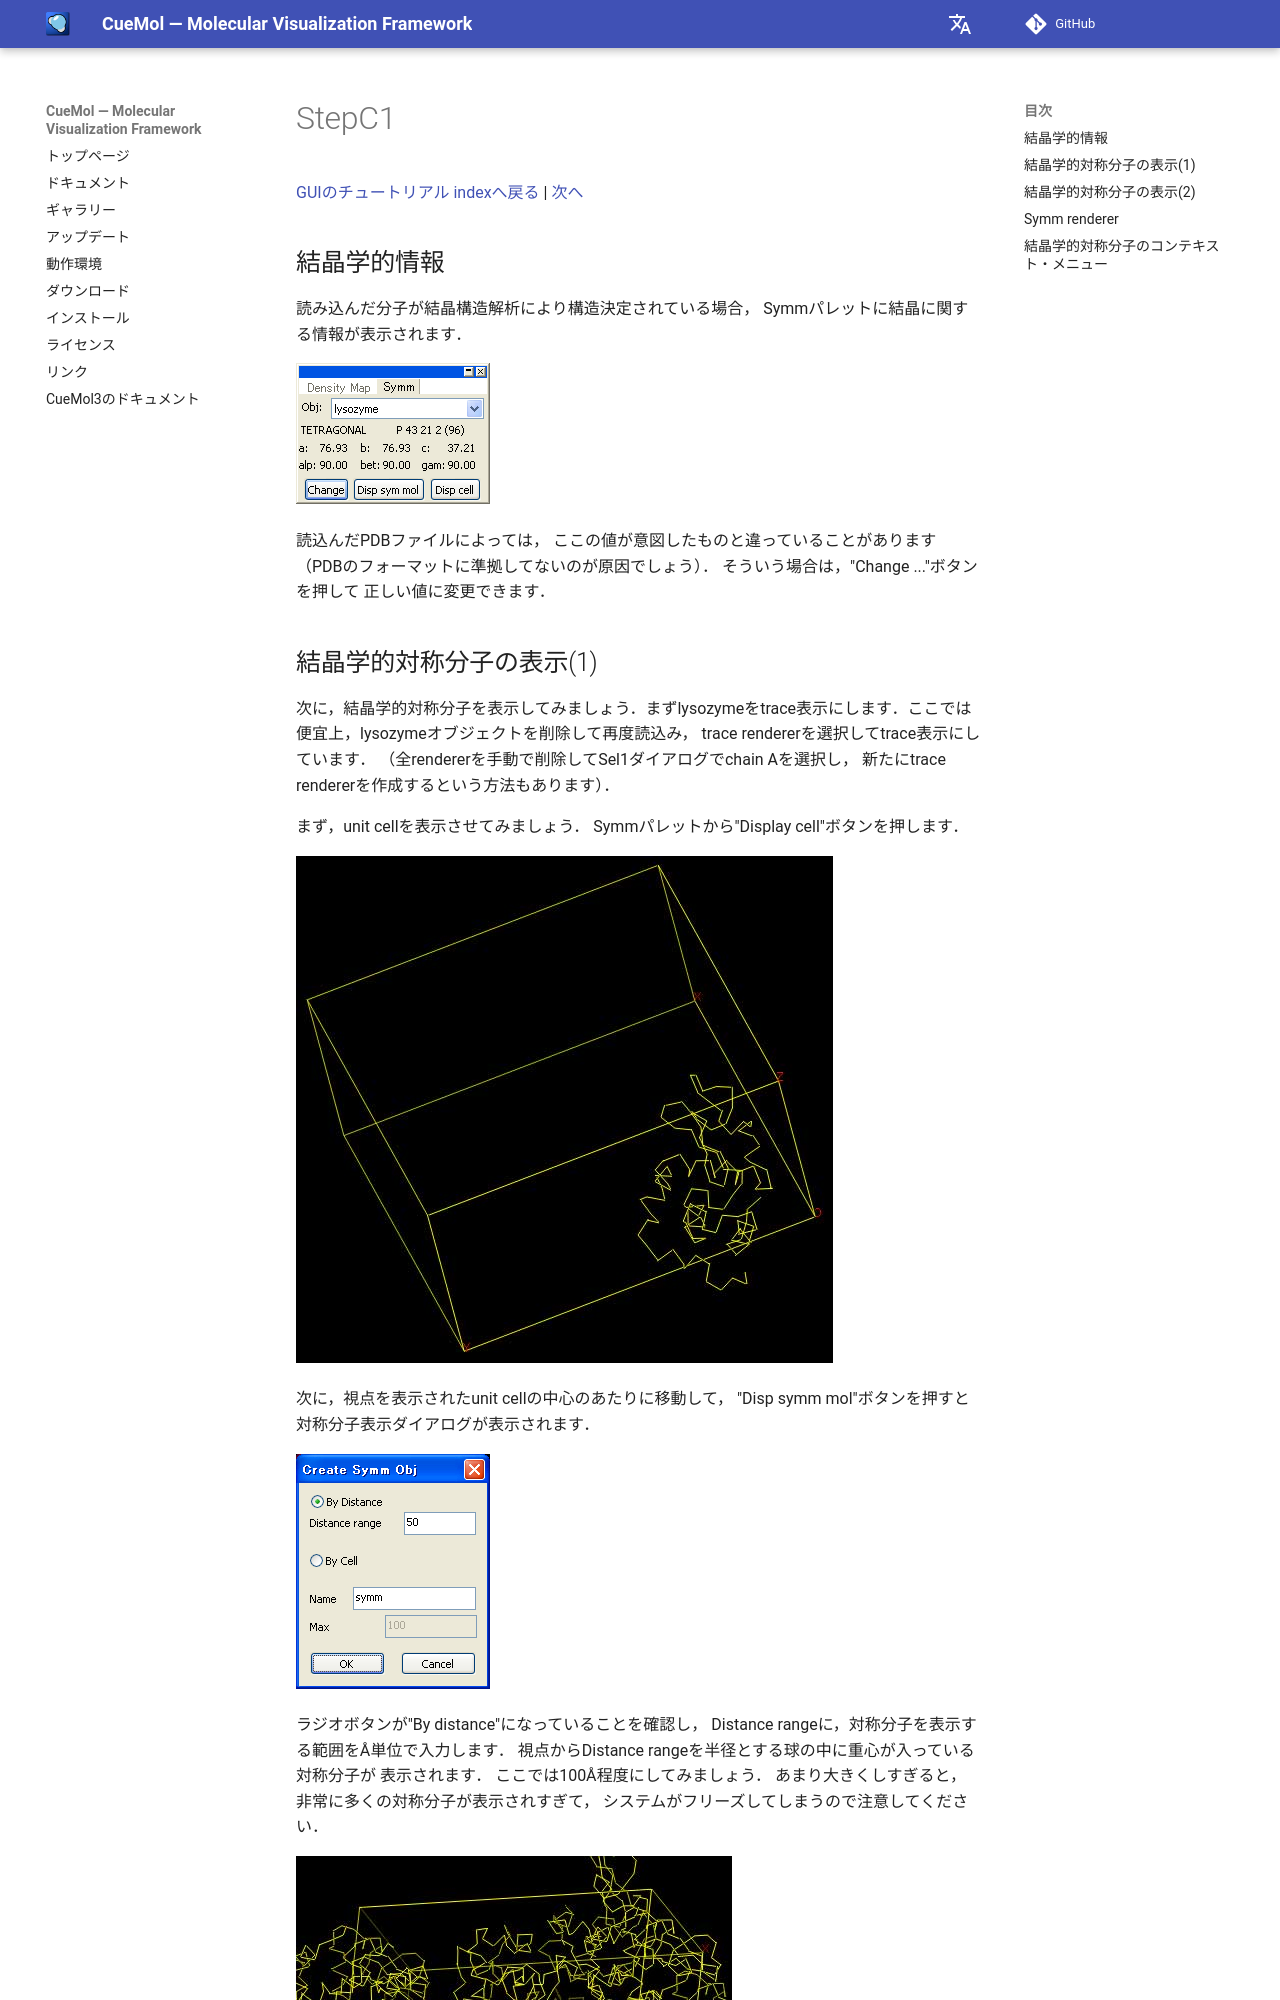

repository: CueMol/cuemol2_docs · page: Documents/GUIのチュートリアル/StepC1/index.html · generator: mkdocs

[GUIのチュートリアル indexへ戻る](../../../Documents/GUIのチュートリアル/) | [次へ](../../../Documents/GUIのチュートリアル/StepC2)



## 結晶学的情報

読み込んだ分子が結晶構造解析により構造決定されている場合，
Symmパレットに結晶に関する情報が表示されます．

![gui_stepC1_symmpal1](../../../assets/images/Documents/GUIのチュートリアル/StepC1/gui_stepC1_symmpal1.png){ .on-glb }

読込んだPDBファイルによっては，
ここの値が意図したものと違っていることがあります
（PDBのフォーマットに準拠してないのが原因でしょう）．
そういう場合は，"Change ..."ボタンを押して
正しい値に変更できます．


## 結晶学的対称分子の表示(1)

次に，結晶学的対称分子を表示してみましょう．まずlysozymeをtrace表示にします．ここでは便宜上，lysozymeオブジェクトを削除して再度読込み，
trace rendererを選択してtrace表示にしています．
（全rendererを手動で削除してSel1ダイアログでchain Aを選択し，
新たにtrace rendererを作成するという方法もあります）．

まず，unit cellを表示させてみましょう．
Symmパレットから"Display cell"ボタンを押します．

![symm-cell](../../../assets/images/Documents/GUIのチュートリアル/StepC1/symm-cell.jpg){ .on-glb }

次に，視点を表示されたunit cellの中心のあたりに移動して，
"Disp symm mol"ボタンを押すと対称分子表示ダイアログが表示されます．

![gui_stepC1_csymm](../../../assets/images/Documents/GUIのチュートリアル/StepC1/gui_stepC1_csymm.png){ .on-glb }

ラジオボタンが"By distance"になっていることを確認し，
Distance rangeに，対称分子を表示する範囲をÅ単位で入力します．
視点からDistance rangeを半径とする球の中に重心が入っている対称分子が
表示されます．
ここでは100Å程度にしてみましょう．
あまり大きくしすぎると，
非常に多くの対称分子が表示されすぎて，
システムがフリーズしてしまうので注意してください．

![symm-obj](../../../assets/images/Documents/GUIのチュートリアル/StepC1/symm-obj.jpg){ .on-glb }
